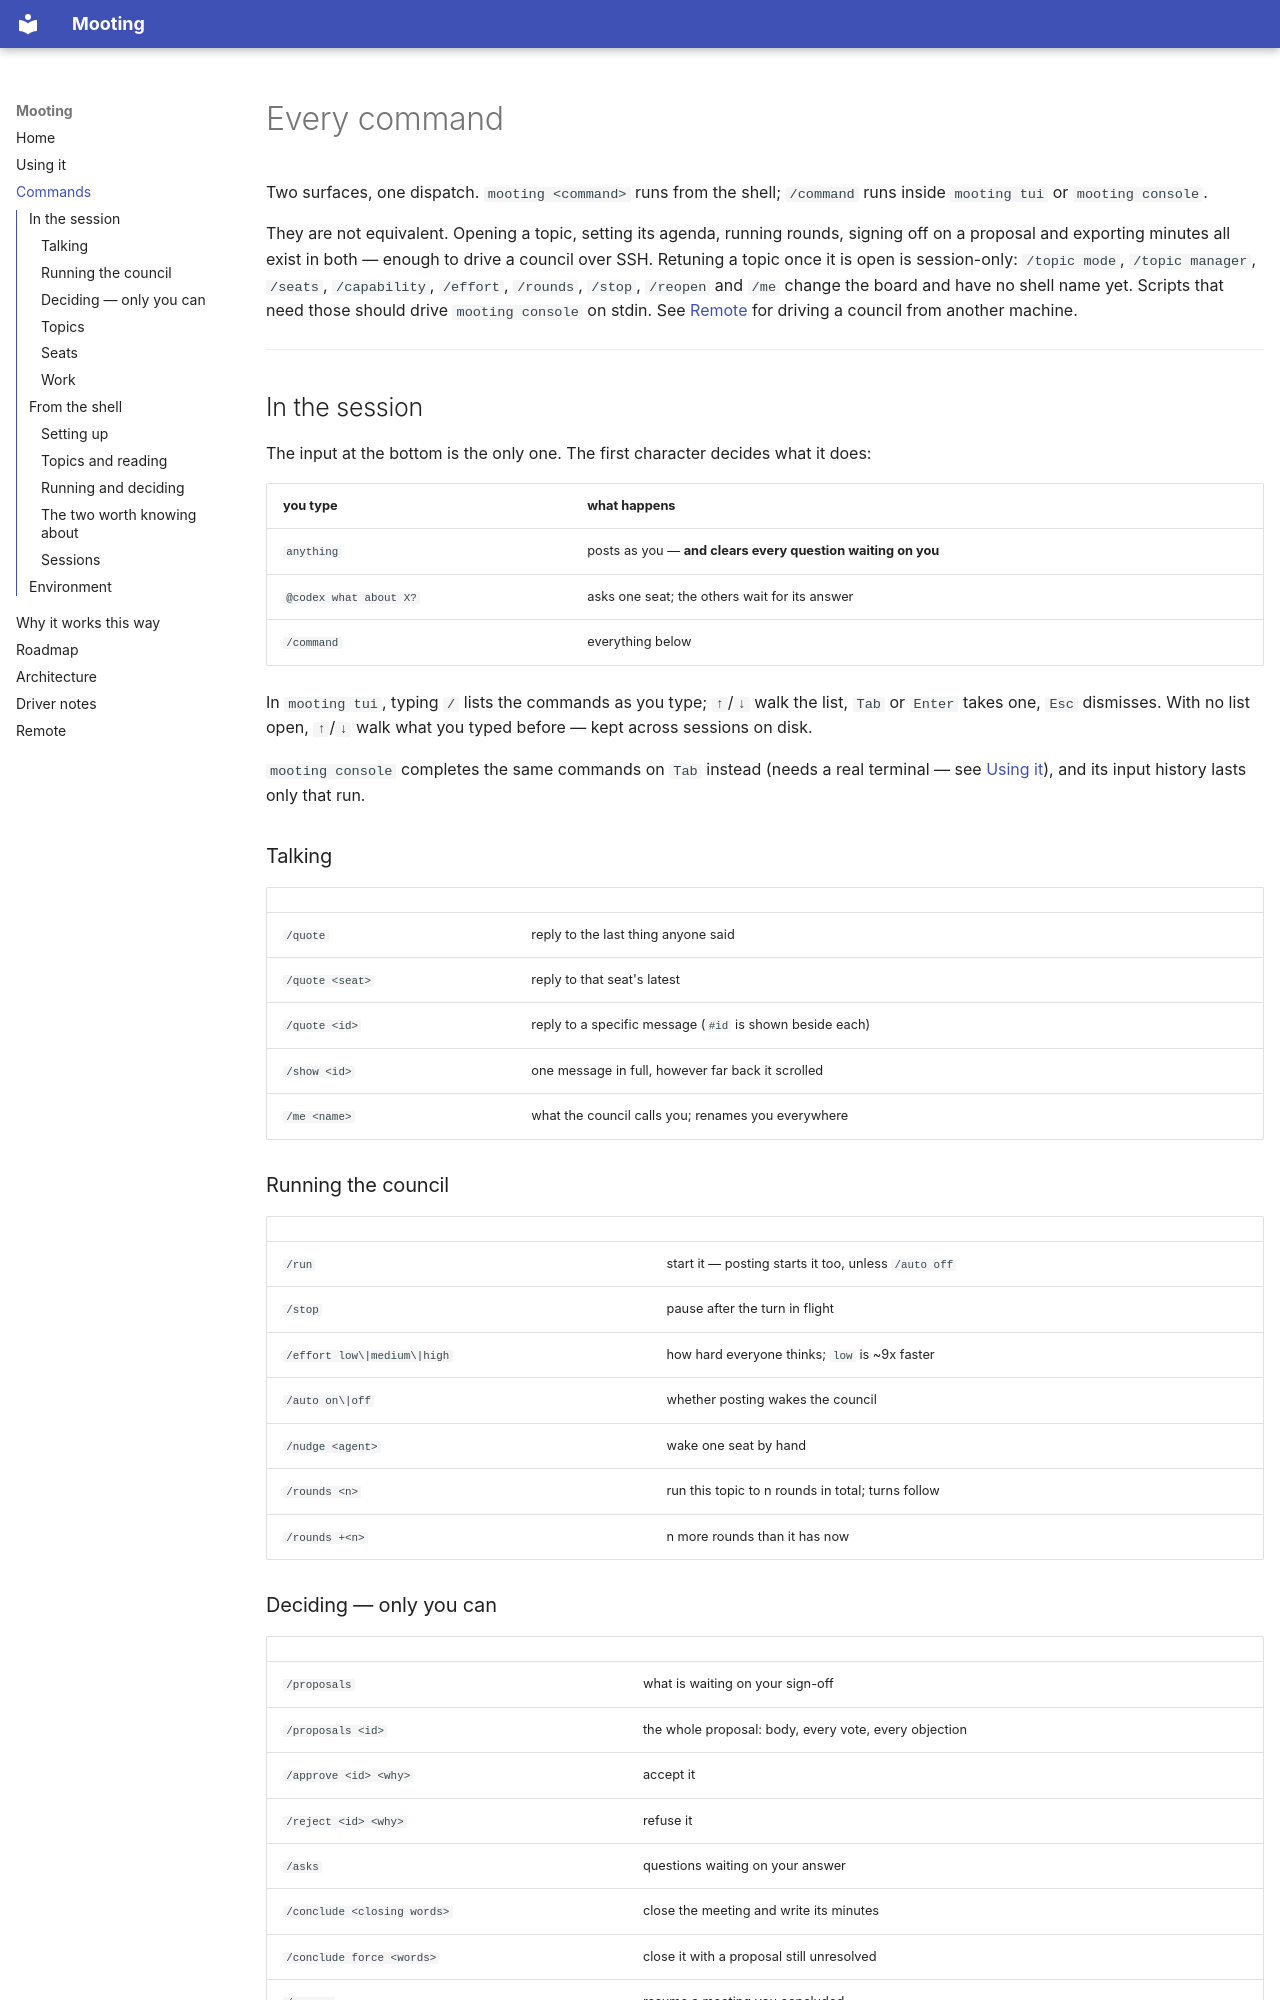

repository: jyunming/mooting · page: COMMANDS/index.html · generator: mkdocs

# Every command

Two surfaces, one dispatch. `mooting <command>` runs from the shell; `/command` runs
inside `mooting tui` or `mooting console`.

They are not equivalent. Opening a topic, setting its agenda, running rounds,
signing off on a proposal and exporting minutes all exist in both — enough to drive a
council over SSH. Retuning a topic once it is open is session-only: `/topic mode`,
`/topic manager`, `/seats`, `/capability`, `/effort`, `/rounds`, `/stop`,
`/reopen` and `/me` change the board and have no shell name yet. Scripts that
need those should drive `mooting console` on stdin. See
[Remote](REMOTE.md) for driving a council from another machine.

---

## In the session

The input at the bottom is the only one. The first character decides what it does:

| you type | what happens |
|---|---|
| `anything` | posts as you — **and clears every question waiting on you** |
| `@codex what about X?` | asks one seat; the others wait for its answer |
| `/command` | everything below |

In `mooting tui`, typing `/` lists the commands as you type; `↑`/`↓` walk the
list, `Tab` or `Enter` takes one, `Esc` dismisses. With no list open, `↑`/`↓`
walk what you typed before — kept across sessions on disk.

`mooting console` completes the same commands on `Tab` instead (needs a real
terminal — see [Using it](USING.md)), and its input history lasts only that run.

### Talking

| | |
|---|---|
| `/quote` | reply to the last thing anyone said |
| `/quote <seat>` | reply to that seat's latest |
| `/quote <id>` | reply to a specific message (`#id` is shown beside each) |
| `/show <id>` | one message in full, however far back it scrolled |
| `/me <name>` | what the council calls you; renames you everywhere |

### Running the council

| | |
|---|---|
| `/run` | start it — posting starts it too, unless `/auto off` |
| `/stop` | pause after the turn in flight |
| `/effort low\|medium\|high` | how hard everyone thinks; `low` is ~9x faster |
| `/auto on\|off` | whether posting wakes the council |
| `/nudge <agent>` | wake one seat by hand |
| `/rounds <n>` | run this topic to n rounds in total; turns follow |
| `/rounds +<n>` | n more rounds than it has now |

### Deciding — only you can

| | |
|---|---|
| `/proposals` | what is waiting on your sign-off |
| `/proposals <id>` | the whole proposal: body, every vote, every objection |
| `/approve <id> <why>` | accept it |
| `/reject <id> <why>` | refuse it |
| `/asks` | questions waiting on your answer |
| `/conclude <closing words>` | close the meeting and write its minutes |
| `/conclude force <words>` | close it with a proposal still unresolved |
| `/reopen` | resume a meeting you concluded |
